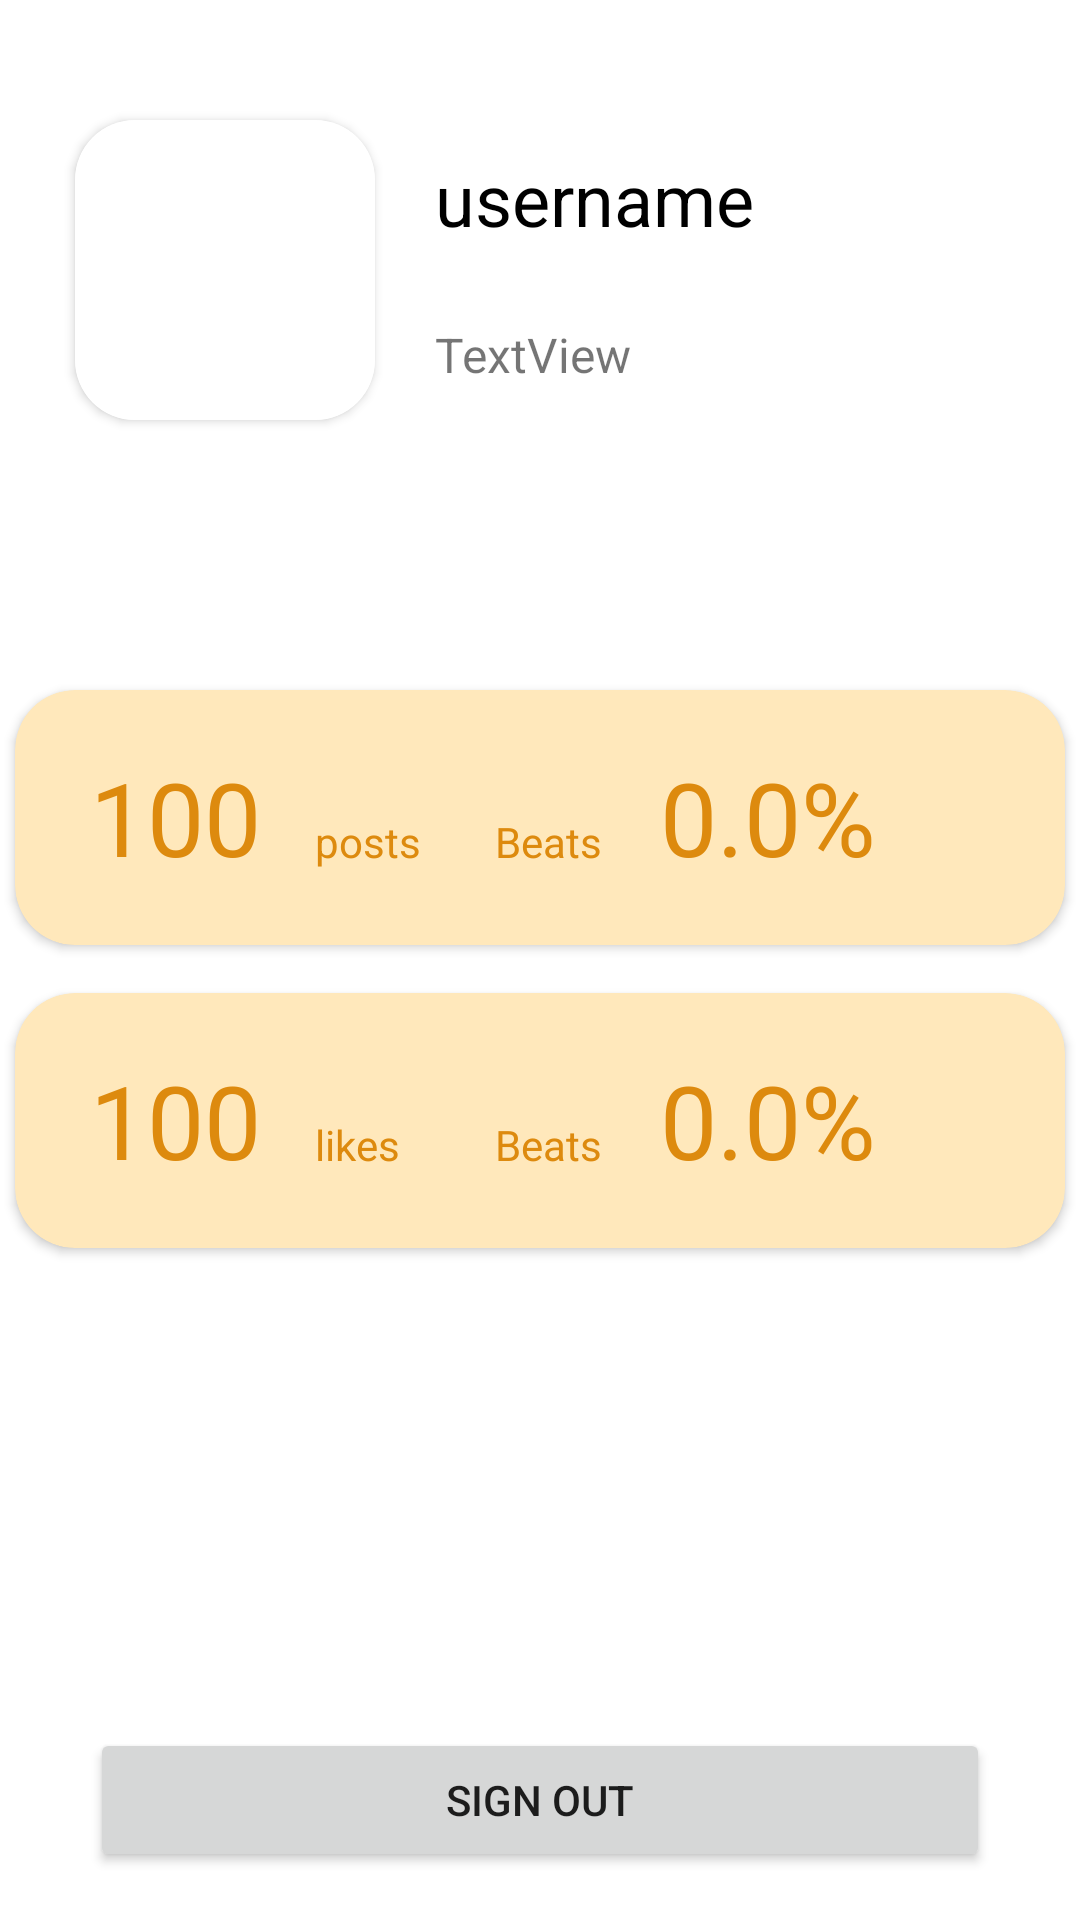

Here is an Android app screen rendered from its layout file. Give the layout XML and the strings, colors and styles it references.
<!-- AndroidManifest.xml: application theme Theme.FinalProject -->
<!-- res/layout/fragment_account.xml -->
<?xml version="1.0" encoding="utf-8"?>
<RelativeLayout xmlns:android="http://schemas.android.com/apk/res/android"
    xmlns:app="http://schemas.android.com/apk/res-auto"
    xmlns:tools="http://schemas.android.com/tools"
    android:layout_width="match_parent"
    android:layout_height="match_parent"
    tools:context=".ui.account.AccountFragment">

    <TextView
        android:id="@+id/account_username"
        android:layout_width="wrap_content"
        android:layout_height="wrap_content"
        android:layout_marginTop="50dp"
        android:layout_marginEnd="16dp"
        android:layout_toEndOf="@id/profile_pic_cardview"
        android:ellipsize="marquee"
        android:maxLines="1"
        android:text="username"
        android:textColor="#000000"
        android:textSize="24sp" />

    <androidx.cardview.widget.CardView
        android:id="@+id/profile_pic_cardview"
        android:layout_width="100dp"
        android:layout_height="100dp"
        android:layout_marginStart="25dp"
        android:layout_marginTop="40dp"
        android:layout_marginEnd="20dp"
        android:layout_marginBottom="40dp"
        android:contentDescription="change the profile picture"
        android:elevation="10dp"
        app:cardCornerRadius="20dp">

        <ImageView
            android:id="@+id/account_profile_pic"
            android:layout_width="match_parent"
            android:layout_height="match_parent"
            android:background="@color/white"
            android:scaleType="centerCrop"
            android:src="@drawable/profile_pic" />

    </androidx.cardview.widget.CardView>


    <androidx.cardview.widget.CardView
        android:id="@+id/account_achievements_posts"
        android:layout_width="350dp"
        android:layout_height="85dp"
        android:layout_below="@id/profile_pic_cardview"
        android:layout_centerHorizontal="true"
        android:layout_marginTop="50dp"
        android:backgroundTint="@color/yellow_light"
        android:elevation="20dp"
        app:cardCornerRadius="20dp">

        <RelativeLayout
            android:layout_width="match_parent"
            android:layout_height="match_parent">

            <TextView
                android:id="@+id/posts_count"
                android:layout_width="wrap_content"
                android:layout_height="wrap_content"
                android:layout_centerVertical="true"
                android:layout_marginStart="25dp"
                android:text="100"
                android:textColor="@color/yellow_darker"
                android:textSize="34sp" />

            <TextView
                android:id="@+id/posts_text"
                android:layout_width="wrap_content"
                android:layout_height="wrap_content"
                android:layout_alignParentBottom="true"
                android:layout_marginStart="100dp"
                android:layout_marginBottom="25dp"
                android:text="posts"
                android:textColor="@color/yellow_darker"
                android:textSize="14sp" />

            <TextView
                android:id="@+id/beats_text"
                android:layout_width="wrap_content"
                android:layout_height="wrap_content"
                android:layout_alignParentBottom="true"
                android:layout_marginStart="160dp"
                android:layout_marginBottom="25dp"
                android:text="Beats"
                android:textColor="@color/yellow_darker"
                android:textSize="14sp" />

            <TextView
                android:id="@+id/posts_percent"
                android:layout_width="wrap_content"
                android:layout_height="wrap_content"
                android:layout_centerVertical="true"
                android:layout_marginStart="215dp"
                android:text="0.0%"
                android:textColor="@color/yellow_darker"
                android:textSize="34sp" />

        </RelativeLayout>


    </androidx.cardview.widget.CardView>

    <androidx.cardview.widget.CardView
        android:id="@+id/account_achievements_sparkles"
        android:layout_width="350dp"
        android:layout_height="85dp"
        android:layout_below="@id/account_achievements_posts"
        android:layout_centerHorizontal="true"
        android:layout_marginTop="16dp"
        android:backgroundTint="@color/yellow_light"
        android:elevation="20dp"
        app:cardCornerRadius="20dp">

        <RelativeLayout
            android:layout_width="match_parent"
            android:layout_height="match_parent">

            <TextView
                android:id="@+id/sparkles_count"
                android:layout_width="wrap_content"
                android:layout_height="wrap_content"
                android:layout_centerVertical="true"
                android:layout_marginStart="25dp"
                android:text="100"
                android:textColor="@color/yellow_darker"
                android:textSize="34sp" />

            <TextView
                android:id="@+id/sparkles_text"
                android:layout_width="wrap_content"
                android:layout_height="wrap_content"
                android:layout_alignParentBottom="true"
                android:layout_marginStart="100dp"
                android:layout_marginBottom="25dp"
                android:text="likes"
                android:textColor="@color/yellow_darker"
                android:textSize="14sp" />

            <TextView
                android:id="@+id/beats_text_sparkles"
                android:layout_width="wrap_content"
                android:layout_height="wrap_content"
                android:layout_alignParentBottom="true"
                android:layout_marginStart="160dp"
                android:layout_marginBottom="25dp"
                android:text="Beats"
                android:textColor="@color/yellow_darker"
                android:textSize="14sp" />

            <TextView
                android:id="@+id/sparkles_percent"
                android:layout_width="wrap_content"
                android:layout_height="wrap_content"
                android:layout_centerVertical="true"
                android:layout_marginStart="215dp"
                android:text="0.0%"
                android:textColor="@color/yellow_darker"
                android:textSize="34sp" />

        </RelativeLayout>


    </androidx.cardview.widget.CardView>

    <TextView
        android:id="@+id/account_email"
        android:layout_width="wrap_content"
        android:layout_height="wrap_content"
        android:layout_below="@id/account_username"
        android:layout_marginTop="25dp"
        android:layout_marginEnd="16dp"
        android:layout_toEndOf="@id/profile_pic_cardview"
        android:ellipsize="marquee"
        android:maxLines="1"
        android:text="TextView"
        android:textSize="16sp" />

    <Button
        android:id="@+id/account_signout"
        android:layout_width="300dp"
        android:layout_height="wrap_content"
        android:layout_alignParentBottom="true"
        android:layout_centerHorizontal="true"
        android:layout_marginBottom="16dp"
        android:text="Sign Out" />

</RelativeLayout>
<!-- resources referenced by this layout -->
<resources>
  <color name="white">#FFFFFFFF</color>
  <color name="yellow_darker">#DD8A0E</color>
  <color name="yellow_light">#FFE8BB</color>
  <style name="Theme.FinalProject" parent="Theme.MaterialComponents.DayNight.NoActionBar">
          
          <item name="colorPrimary">@color/yellow_dark</item>
          <item name="colorPrimaryVariant">@color/yellow_darker</item>
          <item name="colorOnPrimary">@color/white</item>
          
          <item name="colorSecondary">@color/teal_200</item>
          <item name="colorSecondaryVariant">@color/teal_700</item>
          <item name="colorOnSecondary">@color/black</item>
          
          <item name="android:statusBarColor" tools:targetApi="l">?attr/colorPrimaryVariant</item>
          
          <item name="windowActionBar">false</item>
          <item name="windowNoTitle">true</item>
      </style>
  <color name="yellow_dark">#FDAF3E</color>
  <color name="teal_200">#FF03DAC5</color>
  <color name="teal_700">#FF018786</color>
  <color name="black">#FF000000</color>
</resources>
